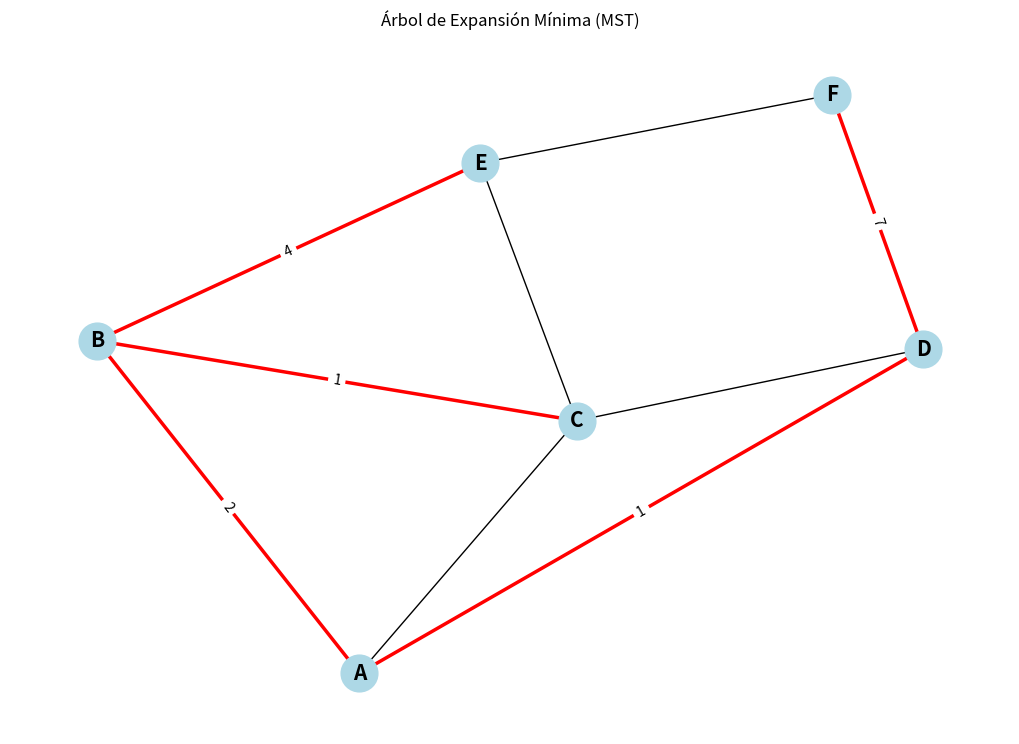
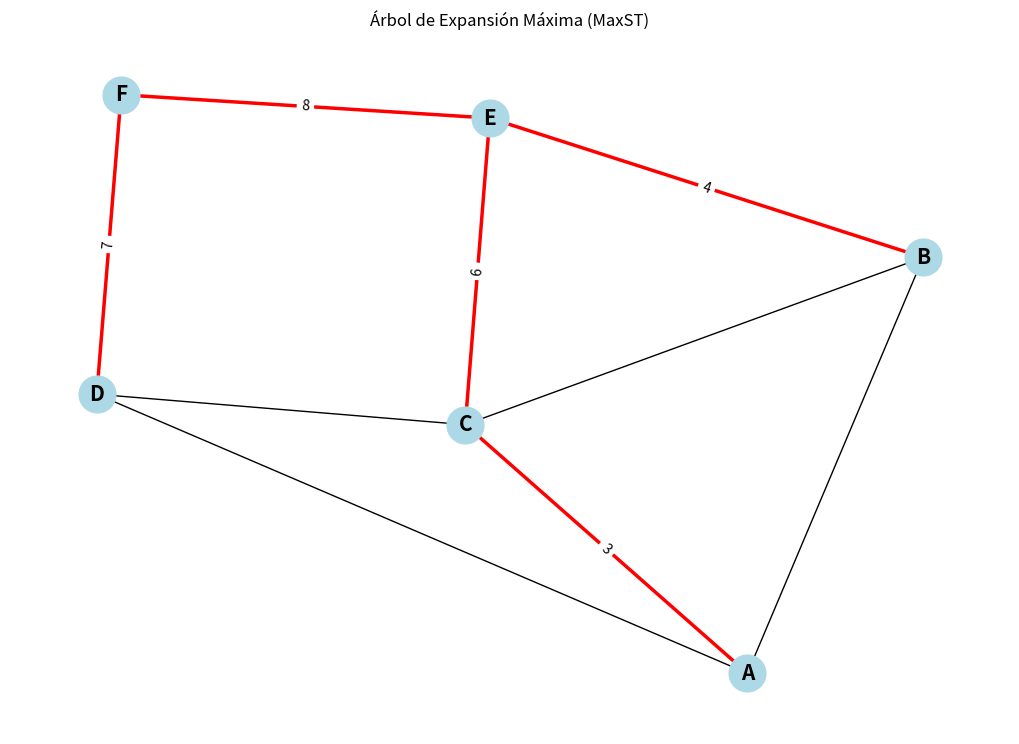

The matplotlib source for these figures, in order:
#  Hecho por: 
# Hector Alejandro Ortega Gacria
# Registro: 21310248.
# Grupo: 6E
#----------------------------------------------------------------------------------------------
import networkx as nx
import matplotlib.pyplot as plt

class UnionFind:
    def __init__(self, n):
        self.parent = list(range(n))
        self.rank = [0] * n

    def find(self, u):
        if self.parent[u] != u:
            self.parent[u] = self.find(self.parent[u])
        return self.parent[u]

    def union(self, u, v):
        root_u = self.find(u)
        root_v = self.find(v)
        if root_u != root_v:
            if self.rank[root_u] > self.rank[root_v]:
                self.parent[root_v] = root_u
            elif self.rank[root_u] < self.rank[root_v]:
                self.parent[root_u] = root_v
            else:
                self.parent[root_v] = root_u
                self.rank[root_u] += 1

def kruskal(graph, max_tree=False):
    """
    Implementación del algoritmo de Kruskal para encontrar el MST o el MaxST.

    :param graph: Un objeto de NetworkX que representa el grafo.
    :param max_tree: Booleano, si es True encuentra el MaxST, si es False encuentra el MST.
    :return: Lista de aristas que forman el MST/MaxST y el costo total.
    """
    # Mapear nodos a índices
    node_index = {node: idx for idx, node in enumerate(graph.nodes)}
    index_node = {idx: node for node, idx in node_index.items()}
    
    # Crear una lista de aristas y sus pesos
    edges = [(node_index[u], node_index[v], d['weight']) for u, v, d in graph.edges(data=True)]
    # Ordenar las aristas por peso, ascendente para MST, descendente para MaxST
    edges.sort(key=lambda x: x[2], reverse=max_tree)
    
    # Inicializar Union-Find
    uf = UnionFind(len(graph.nodes))
    
    # Listas para las aristas del MST/MaxST y el costo total
    tree_edges = []
    total_cost = 0
    
    # Recorrer las aristas ordenadas
    for u, v, weight in edges:
        # Encontrar los conjuntos a los que pertenecen los nodos
        if uf.find(u) != uf.find(v):
            # Si están en diferentes conjuntos, unirlos y añadir la arista al árbol
            uf.union(u, v)
            tree_edges.append((index_node[u], index_node[v], weight))
            total_cost += weight
    
    return tree_edges, total_cost

def draw_graph(graph, tree_edges, title):
    """
    Dibuja el grafo con el árbol resaltado.

    :param graph: Un objeto de NetworkX que representa el grafo.
    :param tree_edges: Lista de aristas del árbol (MST o MaxST).
    :param title: Título del gráfico.
    """
    pos = nx.spring_layout(graph)
    plt.figure(figsize=(10, 7))
    
    # Dibujar el grafo original
    nx.draw(graph, pos, with_labels=True, node_color='lightblue', node_size=700, font_size=15, font_weight='bold')
    
    # Resaltar las aristas del árbol
    tree = nx.Graph()
    tree.add_edges_from([(u, v) for u, v, w in tree_edges])
    nx.draw_networkx_edges(graph, pos, edgelist=tree.edges(), width=2.5, edge_color='r')
    
    # Dibujar las etiquetas de peso de las aristas
    edge_labels = {(u, v): w for u, v, w in tree_edges}
    nx.draw_networkx_edge_labels(graph, pos, edge_labels=edge_labels)
    
    plt.title(title)
    plt.show()

# Crear el grafo de ejemplo
G = nx.Graph()
edges = [
    ('A', 'B', 2), ('A', 'C', 3), ('A', 'D', 1),
    ('B', 'C', 1), ('B', 'E', 4),
    ('C', 'D', 5), ('C', 'E', 6),
    ('D', 'F', 7),
    ('E', 'F', 8)
]
G.add_weighted_edges_from(edges)

# Ejecutar el algoritmo de Kruskal para encontrar el MST y el MaxST
mst_edges, mst_cost = kruskal(G, max_tree=False)
maxst_edges, maxst_cost = kruskal(G, max_tree=True)

# Imprimir los resultados
print("Árbol de Expansión Mínima (MST):", mst_edges)
print("Costo Total del MST:", mst_cost)

print("Árbol de Expansión Máxima (MaxST):", maxst_edges)
print("Costo Total del MaxST:", maxst_cost)

# Dibujar los grafos
draw_graph(G, mst_edges, "Árbol de Expansión Mínima (MST)")
draw_graph(G, maxst_edges, "Árbol de Expansión Máxima (MaxST)")
